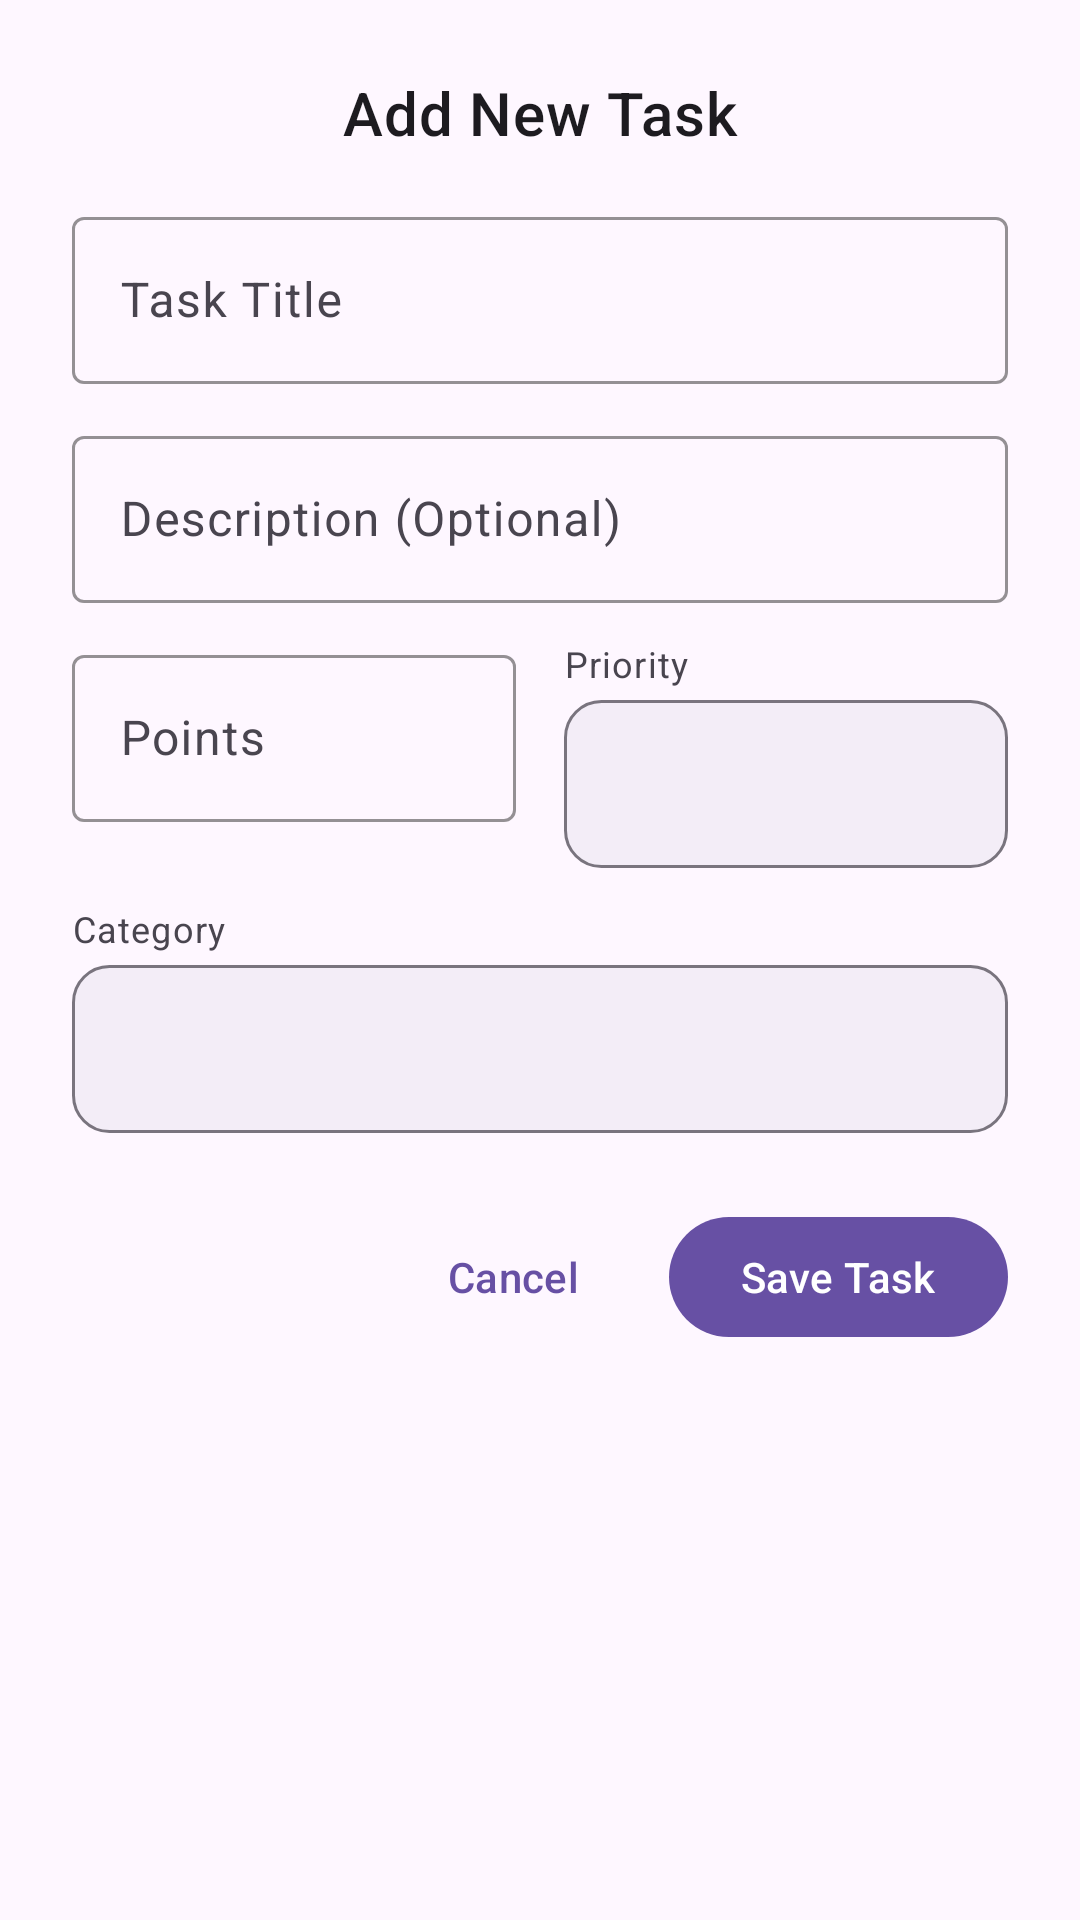

Produce the Android XML layout that renders to this screen, including the resource entries it uses.
<!-- AndroidManifest.xml: application theme Theme.DailyGoalPoints -->
<!-- res/layout/dialog_add_task.xml -->
<?xml version="1.0" encoding="utf-8"?>
<LinearLayout xmlns:android="http://schemas.android.com/apk/res/android"
    xmlns:app="http://schemas.android.com/apk/res-auto"
    android:layout_width="match_parent"
    android:layout_height="wrap_content"
    android:orientation="vertical"
    android:padding="24dp">

    <com.google.android.material.textview.MaterialTextView
        android:layout_width="match_parent"
        android:layout_height="wrap_content"
        android:text="Add New Task"
        android:textAppearance="?attr/textAppearanceHeadline6"
        android:textColor="?attr/colorOnSurface"
        android:layout_marginBottom="16dp"
        android:gravity="center" />

    <com.google.android.material.textfield.TextInputLayout
        android:layout_width="match_parent"
        android:layout_height="wrap_content"
        android:layout_marginBottom="12dp"
        android:hint="Task Title"
        app:boxStrokeColor="?attr/colorPrimary"
        style="@style/Widget.Material3.TextInputLayout.OutlinedBox">

        <com.google.android.material.textfield.TextInputEditText
            android:id="@+id/et_task_title"
            android:layout_width="match_parent"
            android:layout_height="wrap_content"
            android:inputType="textCapSentences"
            android:maxLines="1" />

    </com.google.android.material.textfield.TextInputLayout>

    <com.google.android.material.textfield.TextInputLayout
        android:layout_width="match_parent"
        android:layout_height="wrap_content"
        android:layout_marginBottom="12dp"
        android:hint="Description (Optional)"
        app:boxStrokeColor="?attr/colorPrimary"
        style="@style/Widget.Material3.TextInputLayout.OutlinedBox">

        <com.google.android.material.textfield.TextInputEditText
            android:id="@+id/et_task_description"
            android:layout_width="match_parent"
            android:layout_height="wrap_content"
            android:inputType="textCapSentences|textMultiLine"
            android:maxLines="3" />

    </com.google.android.material.textfield.TextInputLayout>

    <LinearLayout
        android:layout_width="match_parent"
        android:layout_height="wrap_content"
        android:orientation="horizontal"
        android:layout_marginBottom="12dp">

        <com.google.android.material.textfield.TextInputLayout
            android:layout_width="0dp"
            android:layout_height="wrap_content"
            android:layout_weight="1"
            android:layout_marginEnd="8dp"
            android:hint="Points"
            app:boxStrokeColor="?attr/colorPrimary"
            style="@style/Widget.Material3.TextInputLayout.OutlinedBox">

            <com.google.android.material.textfield.TextInputEditText
                android:id="@+id/et_task_points"
                android:layout_width="match_parent"
                android:layout_height="wrap_content"
                android:inputType="number"
                android:maxLines="1" />

        </com.google.android.material.textfield.TextInputLayout>

        <LinearLayout
            android:layout_width="0dp"
            android:layout_height="wrap_content"
            android:layout_weight="1"
            android:orientation="vertical"
            android:layout_marginStart="8dp">

            <com.google.android.material.textview.MaterialTextView
                android:layout_width="match_parent"
                android:layout_height="wrap_content"
                android:text="Priority"
                android:textAppearance="?attr/textAppearanceCaption"
                android:textColor="?attr/colorOnSurfaceVariant"
                android:layout_marginBottom="4dp" />

            <Spinner
                android:id="@+id/spinner_priority"
                android:layout_width="match_parent"
                android:layout_height="56dp"
                android:background="@drawable/spinner_background" />

        </LinearLayout>

    </LinearLayout>

    <LinearLayout
        android:layout_width="match_parent"
        android:layout_height="wrap_content"
        android:orientation="vertical"
        android:layout_marginBottom="24dp">

        <com.google.android.material.textview.MaterialTextView
            android:layout_width="match_parent"
            android:layout_height="wrap_content"
            android:text="Category"
            android:textAppearance="?attr/textAppearanceCaption"
            android:textColor="?attr/colorOnSurfaceVariant"
            android:layout_marginBottom="4dp" />

        <Spinner
            android:id="@+id/spinner_category"
            android:layout_width="match_parent"
            android:layout_height="56dp"
            android:background="@drawable/spinner_background" />

    </LinearLayout>

    <LinearLayout
        android:layout_width="match_parent"
        android:layout_height="wrap_content"
        android:orientation="horizontal"
        android:gravity="end">

        <com.google.android.material.button.MaterialButton
            android:id="@+id/btn_cancel"
            android:layout_width="wrap_content"
            android:layout_height="wrap_content"
            android:text="Cancel"
            android:layout_marginEnd="8dp"
            style="@style/Widget.Material3.Button.TextButton" />

        <com.google.android.material.button.MaterialButton
            android:id="@+id/btn_save"
            android:layout_width="wrap_content"
            android:layout_height="wrap_content"
            android:text="Save Task"
            style="@style/Widget.Material3.Button" />

    </LinearLayout>

</LinearLayout>
<!-- resources referenced by this layout -->
<resources>
  <!-- drawable spinner_background (drawable) -->
  <?xml version="1.0" encoding="utf-8"?>
  <shape xmlns:android="http://schemas.android.com/apk/res/android">
      <stroke
          android:width="1dp"
          android:color="?attr/colorOutline" />
      <corners android:radius="12dp" />
      <solid android:color="?attr/colorSurfaceContainer" />
  </shape>
  <style name="Theme.DailyGoalPoints" parent="Base.Theme.DailyGoalPoints" />
  <style name="Base.Theme.DailyGoalPoints" parent="Theme.Material3.DayNight.NoActionBar">
          
          
      </style>
</resources>
